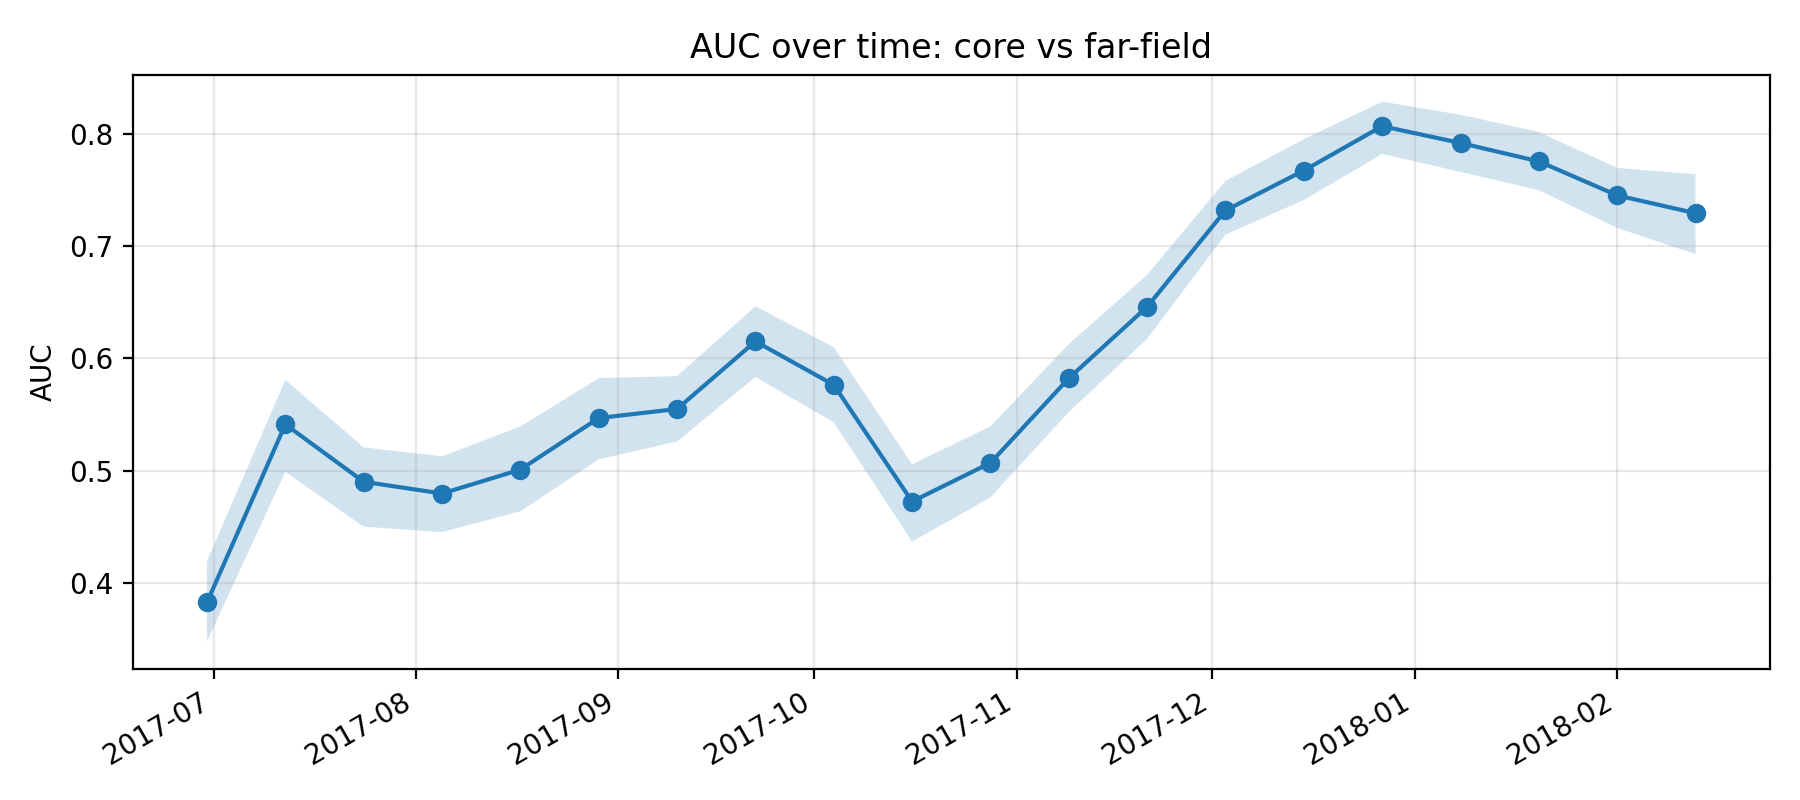

Data behind this chart, as committed beside it:
k, epoch_col, epoch_date, auc, auc_ci_lo, auc_ci_hi, is_near_event_window
11, D20170630, 2017-06-30, 0.3823, 0.3474, 0.419, 0
12, D20170712, 2017-07-12, 0.5412, 0.4989, 0.5809, 0
13, D20170724, 2017-07-24, 0.49, 0.4499, 0.5207, 0
14, D20170805, 2017-08-05, 0.4795, 0.445, 0.5127, 0
15, D20170817, 2017-08-17, 0.5008, 0.4637, 0.5393, 0
16, D20170829, 2017-08-29, 0.5469, 0.51, 0.5825, 0
17, D20170910, 2017-09-10, 0.5549, 0.526, 0.5843, 0
18, D20170922, 2017-09-22, 0.6153, 0.5835, 0.6465, 0
19, D20171004, 2017-10-04, 0.5765, 0.5431, 0.6101, 0
20, D20171016, 2017-10-16, 0.4724, 0.4365, 0.5055, 0
21, D20171028, 2017-10-28, 0.5068, 0.4761, 0.5394, 0
22, D20171109, 2017-11-09, 0.5823, 0.5523, 0.6128, 0
23, D20171121, 2017-11-21, 0.6461, 0.6176, 0.6747, 0
24, D20171203, 2017-12-03, 0.7321, 0.7106, 0.7586, 0
25, D20171215, 2017-12-15, 0.7677, 0.7414, 0.7957, 0
26, D20171227, 2017-12-27, 0.8073, 0.7825, 0.8292, 1
27, D20180108, 2018-01-08, 0.7923, 0.7666, 0.8175, 1
28, D20180120, 2018-01-20, 0.7759, 0.7502, 0.8022, 1
29, D20180201, 2018-02-01, 0.7455, 0.7165, 0.7701, 1
30, D20180213, 2018-02-13, 0.7297, 0.6931, 0.7645, 1
